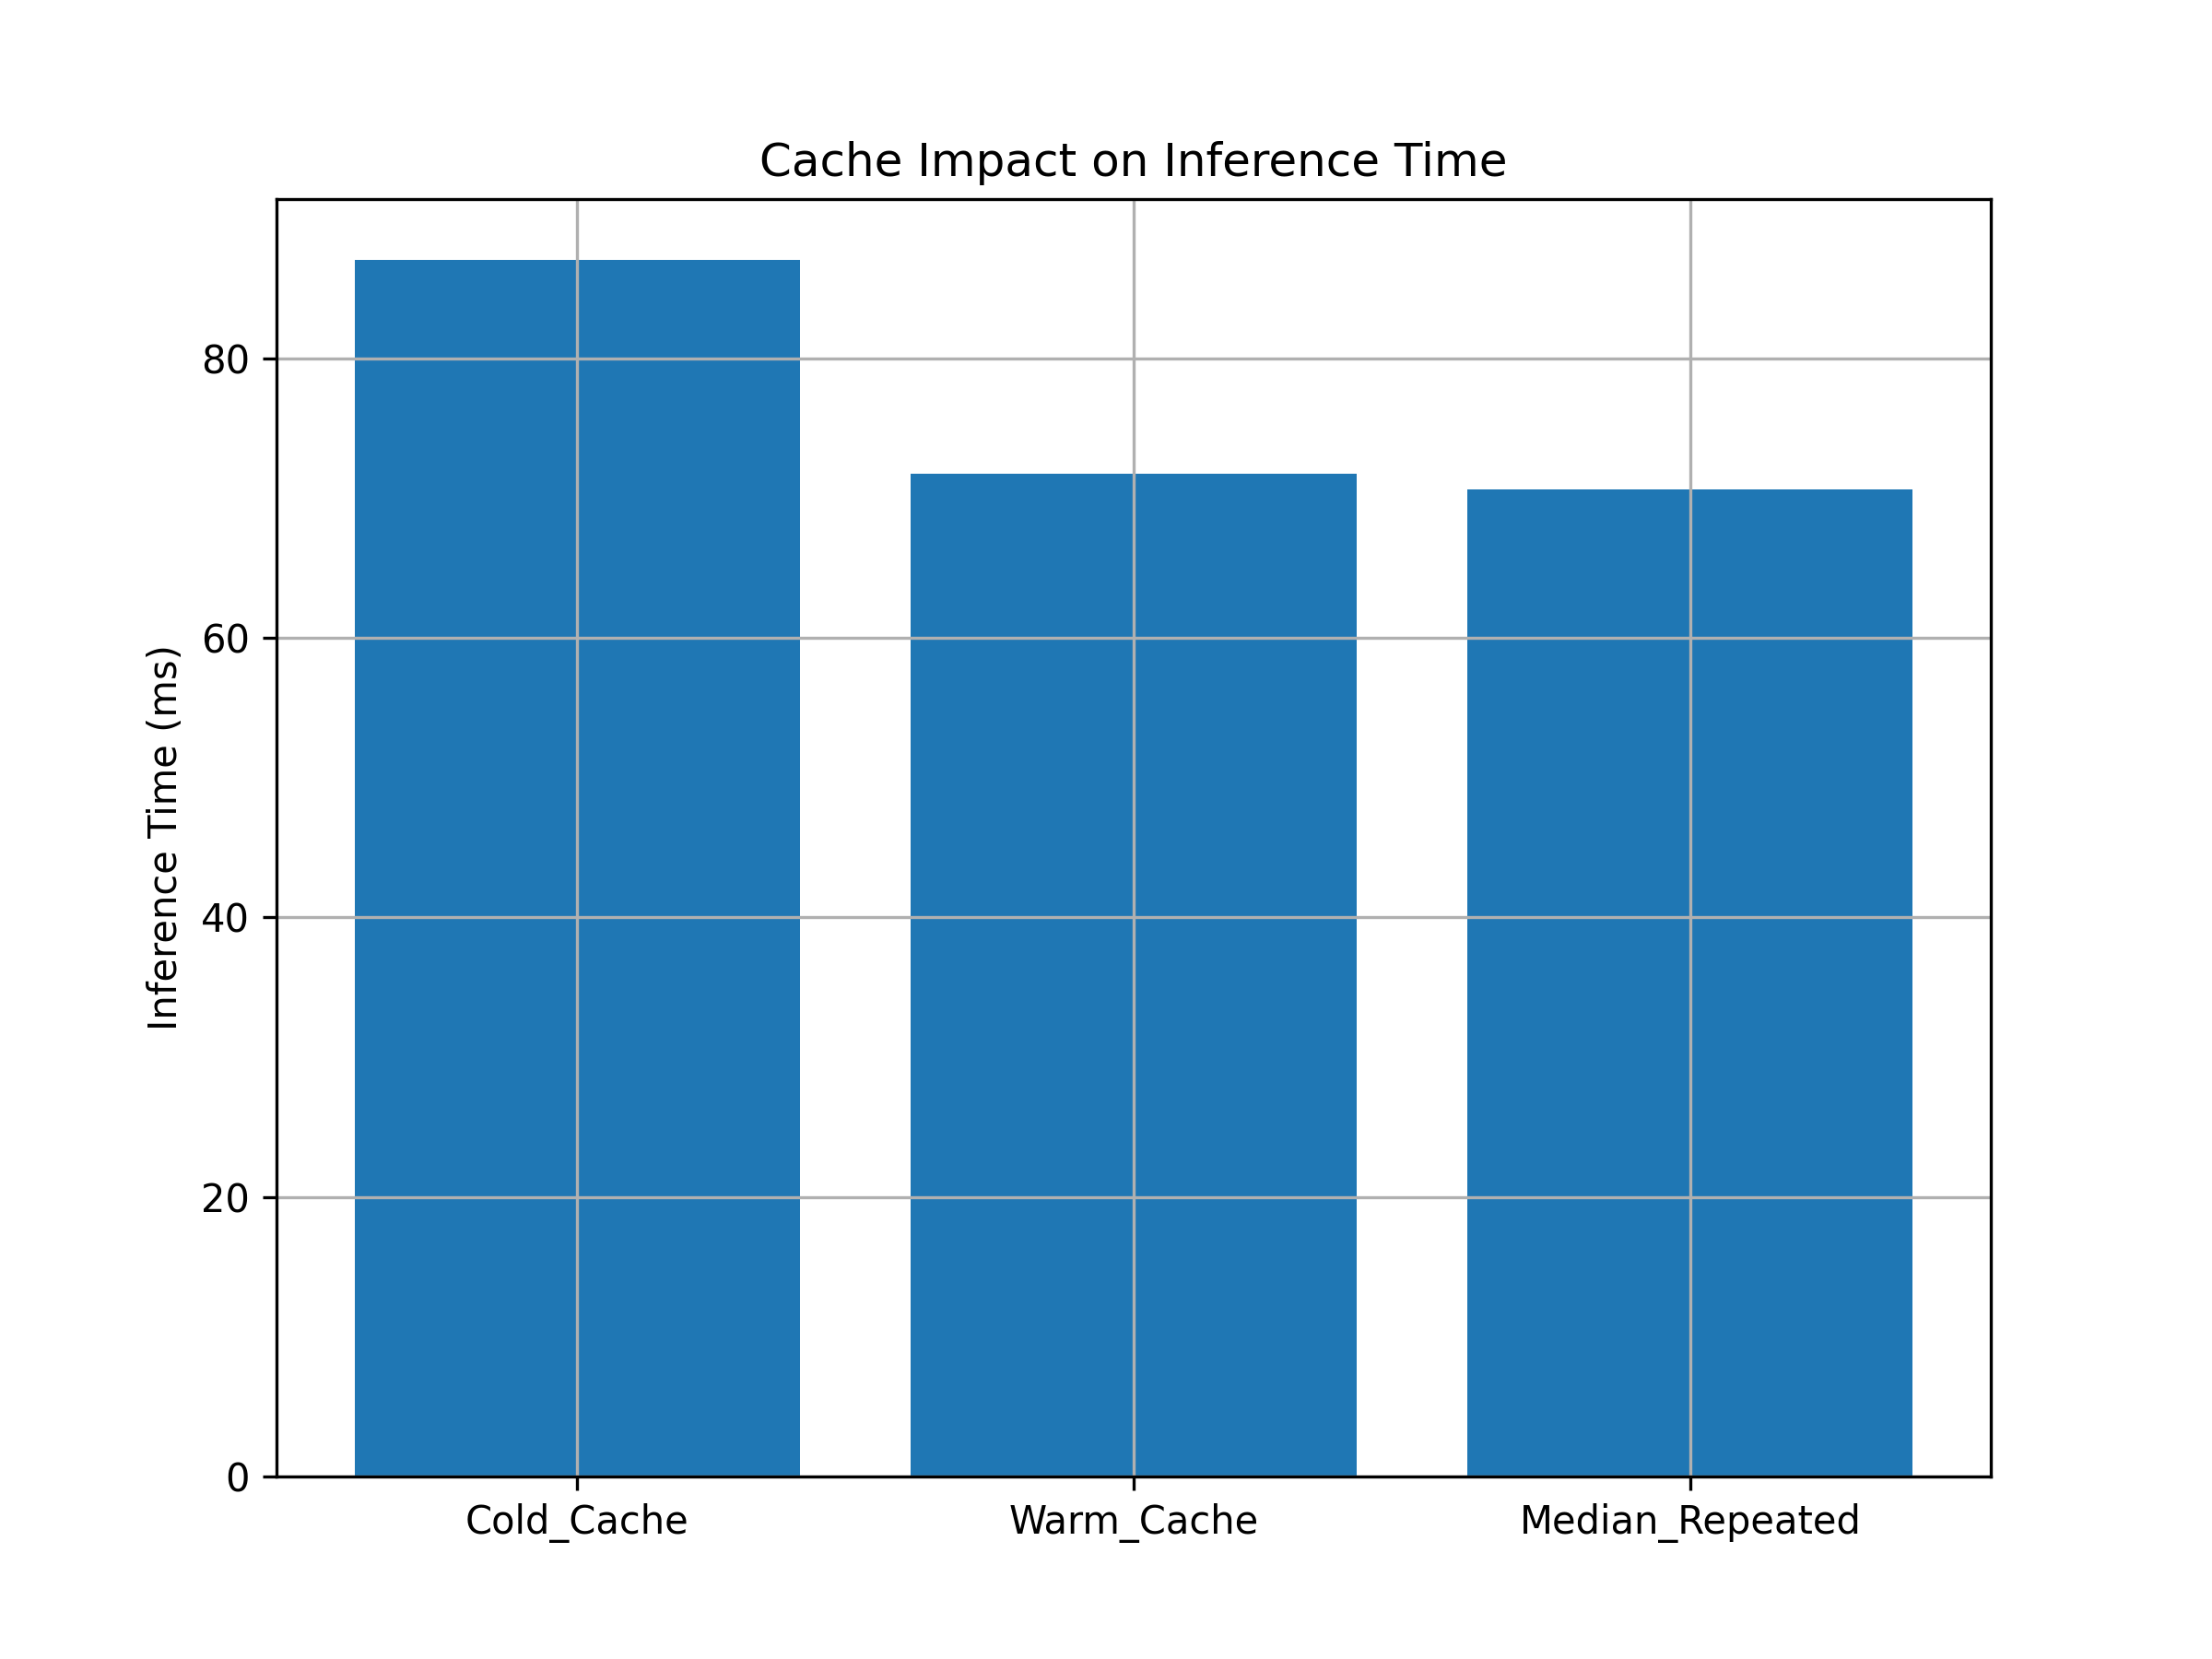

Data behind this chart, as committed beside it:
Scenario, Time_ms
Cold_Cache, 87.05
Warm_Cache, 71.77
Median_Repeated, 70.65
